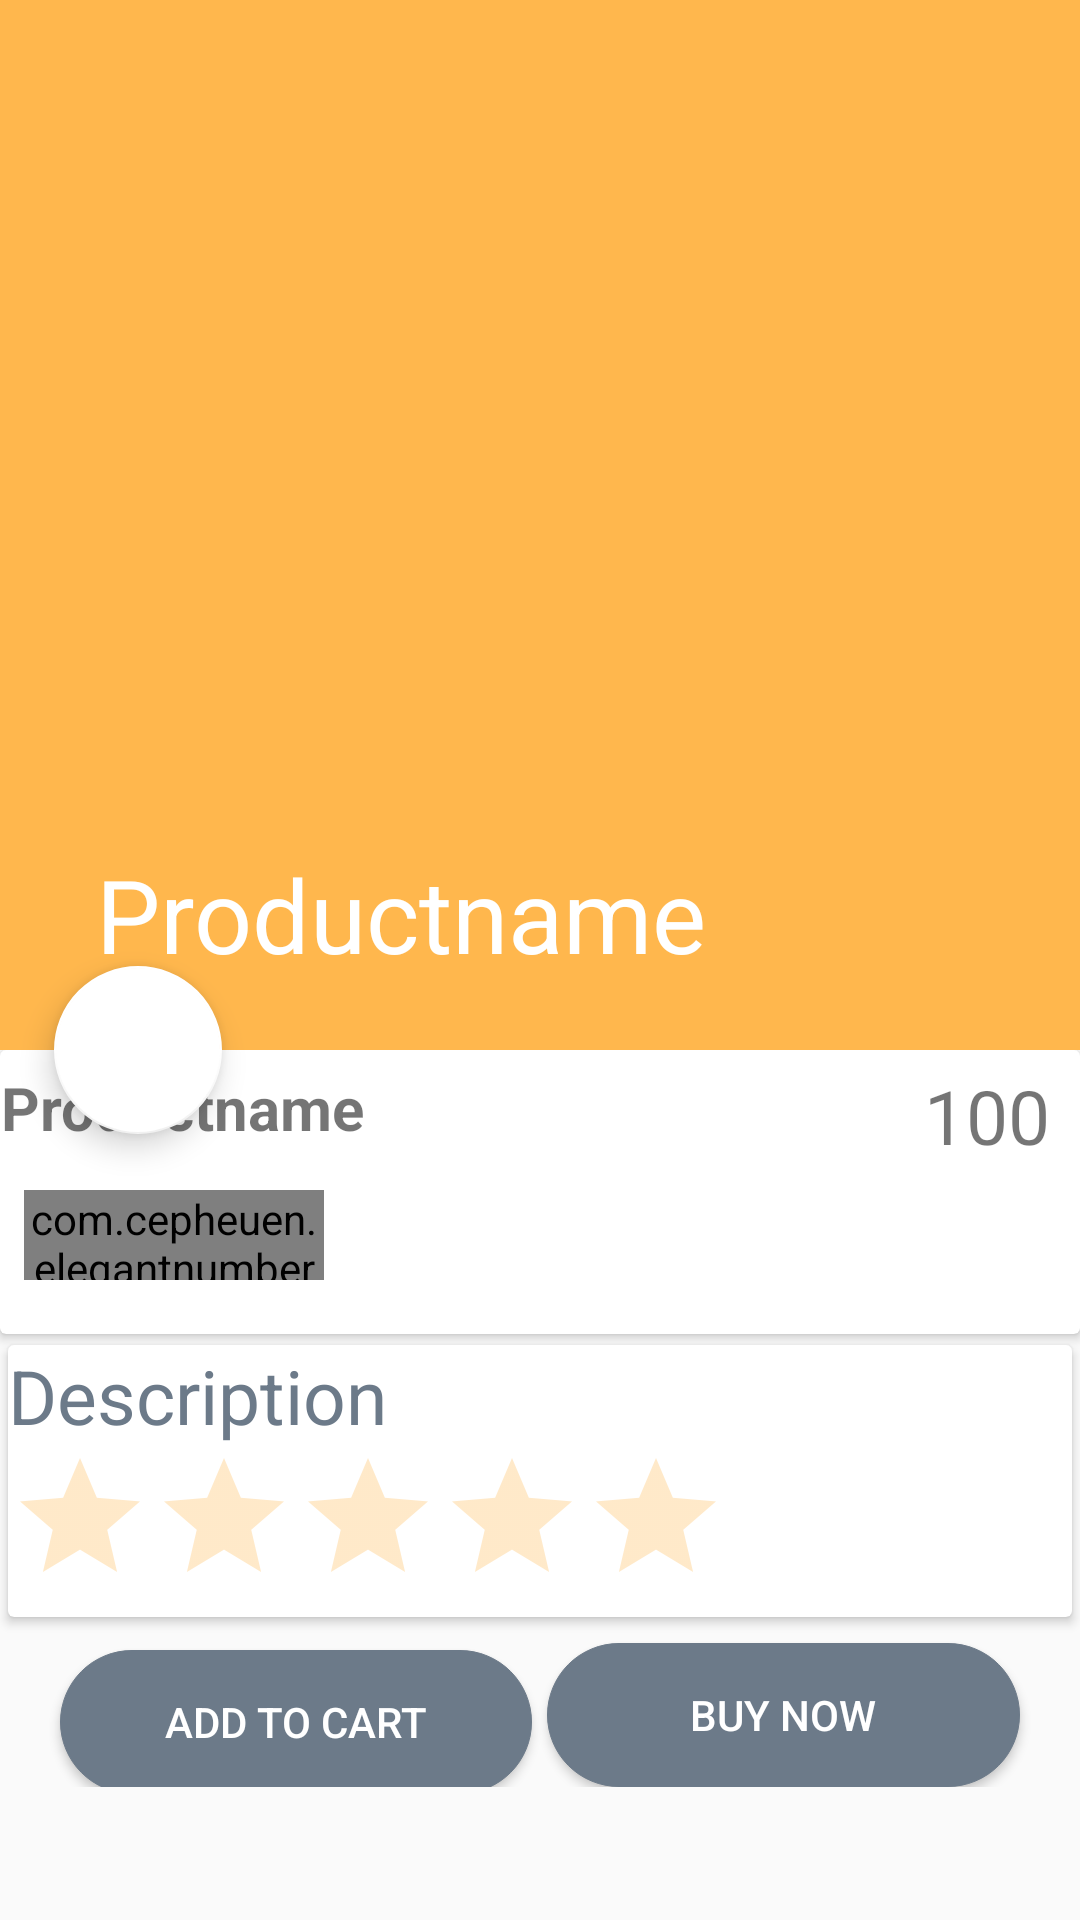

This screen was rendered from an Android layout file. Write that file and the resources it references.
<!-- AndroidManifest.xml: application theme AppTheme -->
<!-- res/layout/activity_productdetails.xml -->
<?xml version="1.0" encoding="utf-8"?>
<android.support.design.widget.CoordinatorLayout xmlns:android="http://schemas.android.com/apk/res/android"
    xmlns:app="http://schemas.android.com/apk/res-auto"
    xmlns:tools="http://schemas.android.com/tools"
    android:layout_width="match_parent"
    android:layout_height="match_parent"
    tools:context="com.kitchencreator.kitchencreator.Dashboard.productdetails">

    <android.support.design.widget.AppBarLayout
        android:id="@+id/appbarlayout"
        android:layout_width="match_parent"
        android:layout_height="wrap_content"
        android:theme="@style/Base.ThemeOverlay.AppCompat.Dark.ActionBar"
        android:fitsSystemWindows="true"

        >
        <android.support.design.widget.CollapsingToolbarLayout
            android:layout_width="match_parent"
            android:id="@+id/collapsing"
            android:fitsSystemWindows="true"
            app:layout_scrollFlags="scroll|exitUntilCollapsed"
            app:contentScrim="#0e0d0e"
            app:statusBarScrim="@color/white"
            app:expandedTitleTextAppearance="@android:color/transparent"

            android:layout_height="350dp">

            <ImageView
                android:id="@+id/productimg"
                android:layout_width="match_parent"
                android:layout_height="350dp"
                android:contentDescription="@null"
                app:layout_collapseMode="parallax"
                android:scaleType="centerCrop"/>

            <android.support.v7.widget.Toolbar
                android:id="@+id/toolbar"

                android:layout_width="match_parent"
                app:title="Productname"
                app:popupTheme="@style/ThemeOverlay.AppCompat.Light"
                android:layout_height="?attr/actionBarSize"
                app:layout_collapseMode="parallax"
                >

            </android.support.v7.widget.Toolbar>
        </android.support.design.widget.CollapsingToolbarLayout>

    </android.support.design.widget.AppBarLayout>

    <android.support.design.widget.FloatingActionButton
        android:layout_width="wrap_content"
        android:layout_height="wrap_content"
        android:src="@drawable/star"
        app:backgroundTint="@color/white"
        app:elevation="6dp"
        app:pressedTranslationZ="12dp"
        app:layout_anchor="@id/appbarlayout"
        app:layout_anchorGravity="bottom|right|start"
        app:useCompatPadding="true"
        android:id="@+id/rating"/>

    <android.support.v4.widget.NestedScrollView
        android:id="@+id/nestedscollview"
        android:layout_width="match_parent"
        android:layout_height="match_parent"
        android:clipToPadding="false"
        app:layout_behavior="@string/appbar_scrolling_view_behavior"
        >

        <LinearLayout
            android:layout_width="match_parent"
            android:layout_height="match_parent"
            android:orientation="vertical"
            >

            <android.support.v7.widget.CardView
                android:layout_width="match_parent"
                android:layout_height="wrap_content"


                >
                <LinearLayout
                    android:layout_width="match_parent"
                    android:layout_height="wrap_content"
                    android:orientation="vertical">
                    <RelativeLayout

                        android:layout_width="match_parent"
                        android:layout_height="wrap_content"
                        android:orientation="horizontal">

                        <TextView
                            android:id="@+id/Productname"
                            android:layout_width="wrap_content"
                            android:layout_height="wrap_content"
                            android:layout_alignParentStart="true"
                            android:layout_centerVertical="true"
                            android:text="Productname"
                            android:textAlignment="center"
                            android:textSize="20dp"
                            android:textStyle="bold" />
                        <LinearLayout

                            android:layout_width="wrap_content"
                            android:layout_height="wrap_content"
                            android:orientation="horizontal"
                            android:layout_alignParentEnd="true"
                            android:layout_alignParentRight="true">

                            <TextView
                                android:id="@+id/Productprice"
                                android:text="100"
                                android:textStyle="normal"
                                android:textSize="25dp"
                                android:textAlignment="center"
                                android:layout_width="wrap_content"
                                android:layout_height="wrap_content"
                                android:layout_marginTop="5dp"
                                android:layout_marginEnd="10dp"
                                android:layout_marginRight="10dp"
                                tools:ignore="RtlHardcoded" />
                        </LinearLayout>




                    </RelativeLayout>

                    <com.cepheuen.elegantnumberbutton.view.ElegantNumberButton
                        android:id="@+id/quantity"
                        android:layout_width="100dp"
                        android:layout_height="30dp"
                        android:layout_marginBottom="18dp"
                        android:layout_marginStart="8dp"
                        android:layout_marginTop="8dp"
                        android:background="@drawable/round_corners"
                        app:backGroundColor="@color/pumice"
                        app:finalNumber="20"
                        app:initialNumber="1"
                        app:textSize="15sp" />
                </LinearLayout>


            </android.support.v7.widget.CardView>

            <android.support.v7.widget.CardView
                android:layout_width="match_parent"
                android:layout_height="wrap_content"

                app:cardUseCompatPadding="true">
<LinearLayout
    android:layout_width="match_parent"
    android:layout_height="wrap_content"
    android:orientation="vertical">
                <TextView
                    android:id="@+id/productdesc"
                    android:layout_width="match_parent"
                    android:layout_height="wrap_content"
                    android:lineSpacingMultiplier="1.5"
                    android:text="Description"
                    android:textSize="25sp"
                    android:textColor="@color/pumice"
                    />

                <RatingBar
                    android:layout_width="wrap_content"
                    android:layout_height="wrap_content"
                    android:rating="0"
                    android:max="5"
                    android:isIndicator="true"
                    android:id="@+id/ratingbar"
                    android:theme="@style/RatingBar"
                    />

</LinearLayout>
            </android.support.v7.widget.CardView>

            <LinearLayout
                android:layout_width="match_parent"
                android:layout_height="wrap_content"
                android:orientation="horizontal"
                android:weightSum="1">

                <Button
                    android:id="@+id/cart"
                    android:layout_width="0dp"
                    android:layout_height="wrap_content"
                    android:layout_gravity="center"
                    android:layout_marginEnd="5dp"
                    android:layout_marginStart="20dp"
                    android:layout_marginTop="5dp"
                    android:layout_weight="0.5"
                    android:background="@drawable/rounded_grey"
                    android:onClick="addcart"
                    android:text="Add To Cart"
                    android:textColor="@color/white" />

                <Button
                    android:id="@+id/buynow"
                    android:layout_width="0dp"
                    android:layout_height="wrap_content"
                    android:layout_marginRight="20dp"
                    android:layout_marginTop="5dp"
                    android:layout_weight="0.5"
                    android:background="@drawable/rounded_grey"
                    android:onClick="buynow"
                    android:text="Buy now"
                    android:textColor="@color/white" />
            </LinearLayout>


        </LinearLayout>


    </android.support.v4.widget.NestedScrollView>


</android.support.design.widget.CoordinatorLayout>
<!-- resources referenced by this layout -->
<resources>
  <color name="pumice">#6C7A89</color>
  <color name="white">#ffffff</color>
  <!-- drawable rounded_grey (drawable) -->
  <?xml version="1.0" encoding="utf-8"?>
  <selector xmlns:android="http://schemas.android.com/apk/res/android">
      <item>
          <shape android:layout_width="wrap_content">
              <solid android:color="#6C7A89" />
              <stroke android:width="0.1dp" android:color="@color/pumice" />
              <corners android:radius="40dp" />
          </shape>
  
      </item>
  </selector>
  <style name="RatingBar" parent="Theme.AppCompat">
          <item name="colorControlNormal">@color/capehoney</item>
          <item name="colorControlActivated">@color/colorPrimaryDark</item>
      </style>
  <style name="AppTheme" parent="Theme.AppCompat.Light.NoActionBar">
          
          <item name="colorPrimary">@color/capehoney</item>
          <item name="colorPrimaryDark">@color/seabuckthorn</item>
          <item name="colorAccent">@color/capehoney</item>
      </style>
  <color name="capehoney">#FFB74D</color>
  <color name="colorPrimaryDark">#FFA000</color>
  <color name="seabuckthorn">#FFA000</color>
</resources>
